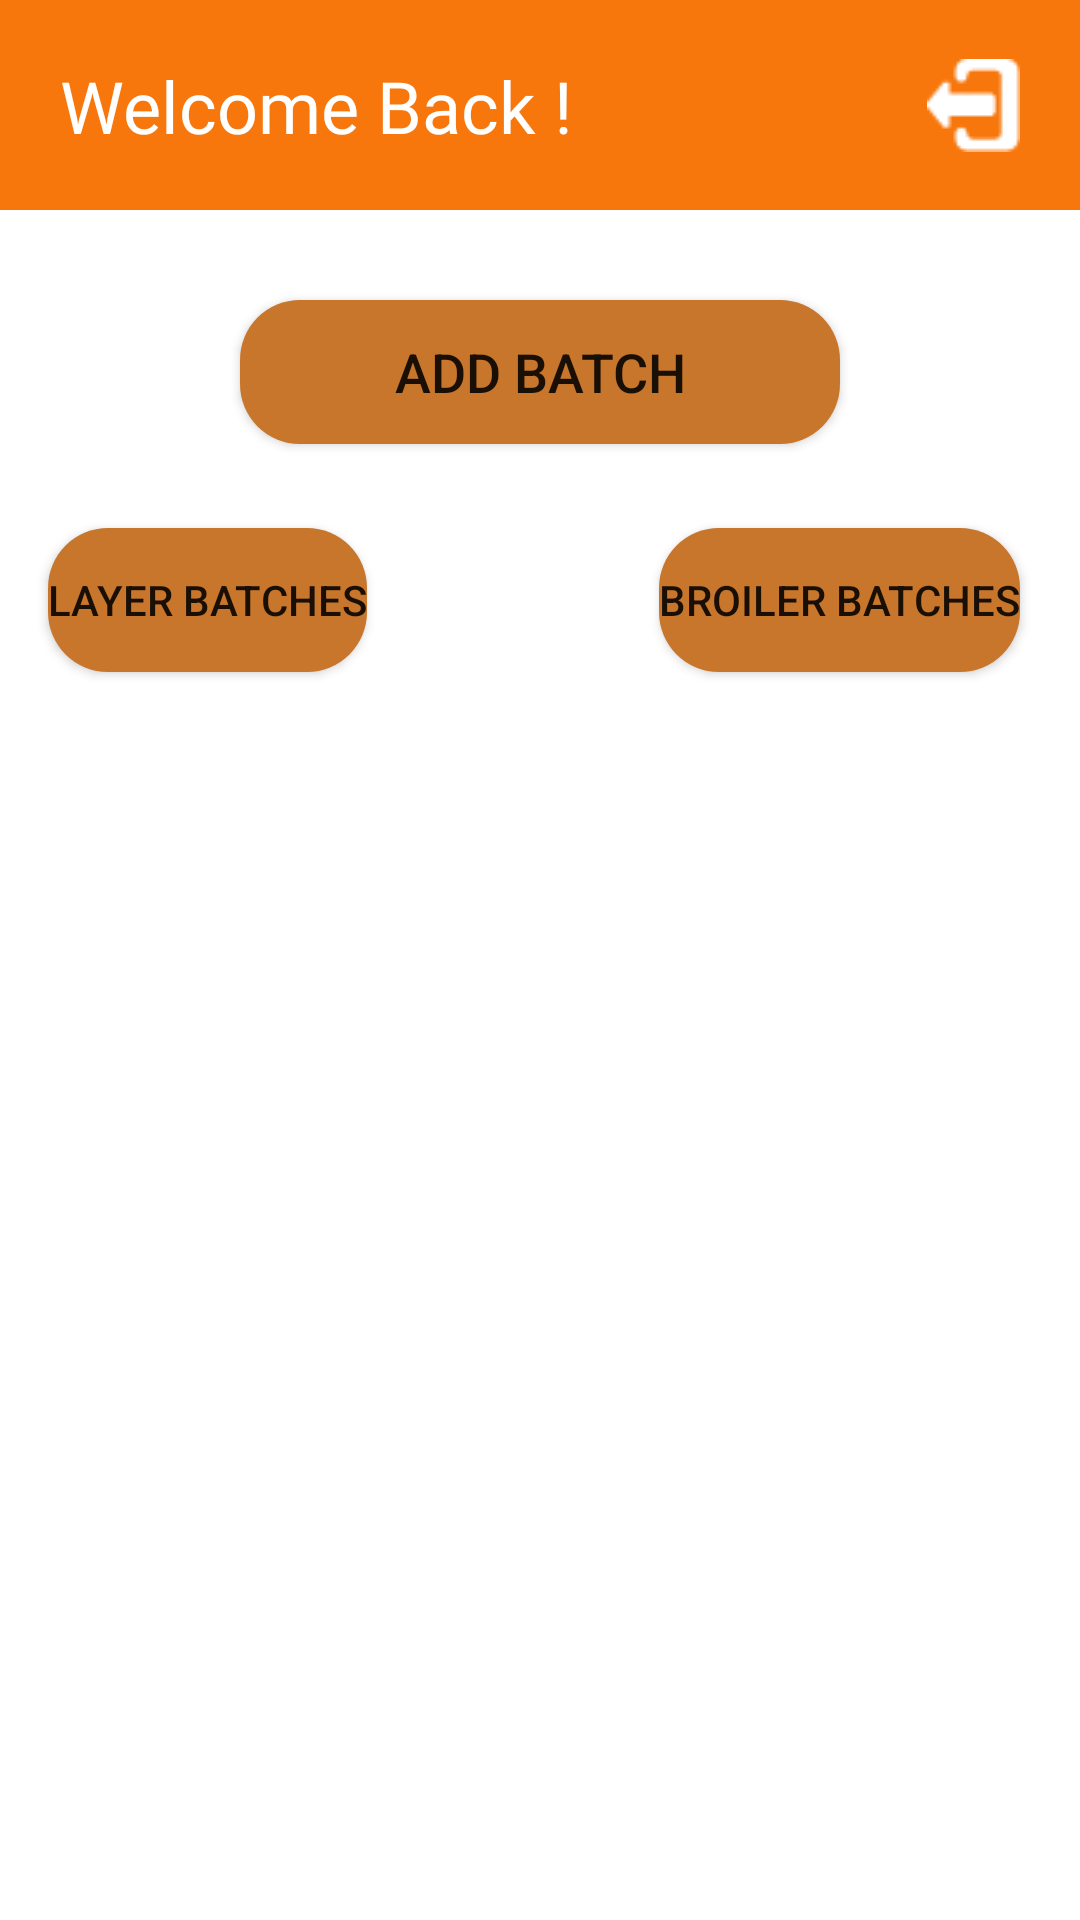

Produce the Android XML layout that renders to this screen, including the resource entries it uses.
<!-- AndroidManifest.xml: application theme Theme.PoultryFarmManagementSystem -->
<!-- res/layout/activity_worker_dashboard.xml -->
<?xml version="1.0" encoding="utf-8"?>
<androidx.constraintlayout.widget.ConstraintLayout xmlns:android="http://schemas.android.com/apk/res/android"
    xmlns:app="http://schemas.android.com/apk/res-auto"
    xmlns:tools="http://schemas.android.com/tools"
    android:layout_width="match_parent"
    android:layout_height="match_parent"
    tools:context=".Worker.Worker_Dashboard">

    <LinearLayout
        android:id="@+id/linearLayout1"
        android:layout_width="match_parent"
        android:layout_height="70dp"
        android:background="@color/primary_bg"
        android:orientation="vertical"
        app:layout_constraintStart_toStartOf="parent"
        app:layout_constraintTop_toTopOf="parent">

        <androidx.constraintlayout.widget.ConstraintLayout
            android:layout_width="match_parent"
            android:layout_height="match_parent">

            <TextView
                android:id="@+id/worker_title2"
                android:layout_width="wrap_content"
                android:layout_height="wrap_content"
                android:layout_marginStart="20dp"
                android:fontFamily="@font/rockwell"
                android:text="Welcome Back !"
                android:textColor="@color/white"
                android:textSize="24sp"
                app:layout_constraintBottom_toBottomOf="parent"
                app:layout_constraintStart_toStartOf="parent"
                app:layout_constraintTop_toTopOf="parent" />

            <ImageView
                android:id="@+id/wlogoutimg2"
                android:layout_width="wrap_content"
                android:layout_height="wrap_content"
                android:layout_marginEnd="20dp"
                app:layout_constraintBottom_toBottomOf="parent"
                app:layout_constraintEnd_toEndOf="parent"
                app:layout_constraintTop_toTopOf="parent"
                app:srcCompat="@drawable/exiticon" />

            <ImageView
                android:id="@+id/wnotification2"
                android:layout_width="wrap_content"
                android:layout_height="wrap_content"
                android:layout_marginEnd="20dp"
                app:layout_constraintBottom_toBottomOf="parent"
                app:layout_constraintEnd_toStartOf="@+id/wlogoutimg2"
                app:layout_constraintTop_toTopOf="parent"
                app:srcCompat="@drawable/notificationicon"
                android:visibility="gone"/>
        </androidx.constraintlayout.widget.ConstraintLayout>

    </LinearLayout>

    <Button
        android:id="@+id/btn_addbatch"
        android:layout_width="200dp"
        android:layout_height="wrap_content"
        android:layout_marginTop="30dp"
        android:text="Add Batch"
        android:background="@drawable/primary_btn"
        android:textSize="18sp"
        app:backgroundTint="?attr/colorControlNormal"
        app:backgroundTintMode="add"
        app:layout_constraintEnd_toEndOf="parent"
        app:layout_constraintHorizontal_bias="0.5"
        app:layout_constraintStart_toStartOf="parent"
        app:layout_constraintTop_toBottomOf="@+id/linearLayout1" />

    <androidx.recyclerview.widget.RecyclerView
        android:id="@+id/worker_batches_rv"
        android:layout_width="match_parent"
        android:layout_height="wrap_content"
        android:layout_marginTop="20dp"
        app:layout_constraintEnd_toEndOf="parent"
        app:layout_constraintHorizontal_bias="0.0"
        app:layout_constraintStart_toStartOf="parent"
        app:layout_constraintTop_toBottomOf="@+id/layer_batches_btn" />

    <Button
        android:id="@+id/layer_batches_btn"
        android:layout_width="wrap_content"
        android:layout_height="wrap_content"
        android:layout_marginStart="16dp"
        android:background="@drawable/primary_btn"
        android:text="Layer Batches"
        android:textSize="14sp"
        app:backgroundTint="?attr/colorControlNormal"
        app:backgroundTintMode="add"
        app:layout_constraintBottom_toBottomOf="@+id/broilerbatchs_button"
        app:layout_constraintStart_toStartOf="parent"
        app:layout_constraintTop_toTopOf="@+id/broilerbatchs_button"
        app:layout_constraintVertical_bias="0.0" />

    <Button
        android:id="@+id/broilerbatchs_button"
        android:layout_width="wrap_content"
        android:layout_height="wrap_content"
        android:layout_marginTop="28dp"
        android:layout_marginEnd="20dp"
        android:text="Broiler Batches"
        android:background="@drawable/primary_btn"
        android:textSize="14sp"
        app:backgroundTint="?attr/colorControlNormal"
        app:backgroundTintMode="add"
        app:layout_constraintEnd_toEndOf="parent"
        app:layout_constraintHorizontal_bias="1.0"
        app:layout_constraintStart_toEndOf="@+id/layer_batches_btn"
        app:layout_constraintTop_toBottomOf="@+id/btn_addbatch" />
</androidx.constraintlayout.widget.ConstraintLayout>
<!-- resources referenced by this layout -->
<resources>
  <color name="primary_bg">#F7770D</color>
  <color name="white">#FFFFFFFF</color>
  <!-- drawable exiticon: png bitmap (drawable, 541 bytes) -->
  <!-- drawable notificationicon: png bitmap (drawable, 492 bytes) -->
  <!-- drawable primary_btn (drawable) -->
  <?xml version="1.0" encoding="utf-8"?>
  <selector xmlns:android="http://schemas.android.com/apk/res/android">
  <item>
      <shape android:shape="rectangle">
          <corners android:radius="20dp"></corners>
          <solid android:color="@color/primary_main"></solid>
      </shape>
  </item>
  </selector>
  <style name="Theme.PoultryFarmManagementSystem" parent="Theme.MaterialComponents.DayNight.NoActionBar">
          
          <item name="colorPrimary">@color/purple_500</item>
          <item name="colorPrimaryVariant">@color/purple_700</item>
          <item name="colorOnPrimary">@color/white</item>
          
          <item name="colorSecondary">@color/teal_200</item>
          <item name="colorSecondaryVariant">@color/teal_700</item>
          <item name="colorOnSecondary">@color/black</item>
          
          <item name="android:statusBarColor" tools:targetApi="l">?attr/colorPrimaryVariant</item>
          
      </style>
  <color name="primary_main">#C8762C</color>
  <color name="purple_500">#FF6200EE</color>
  <color name="purple_700">#FF3700B3</color>
  <color name="teal_200">#FF03DAC5</color>
  <color name="teal_700">#FF018786</color>
  <color name="black">#FF000000</color>
</resources>
